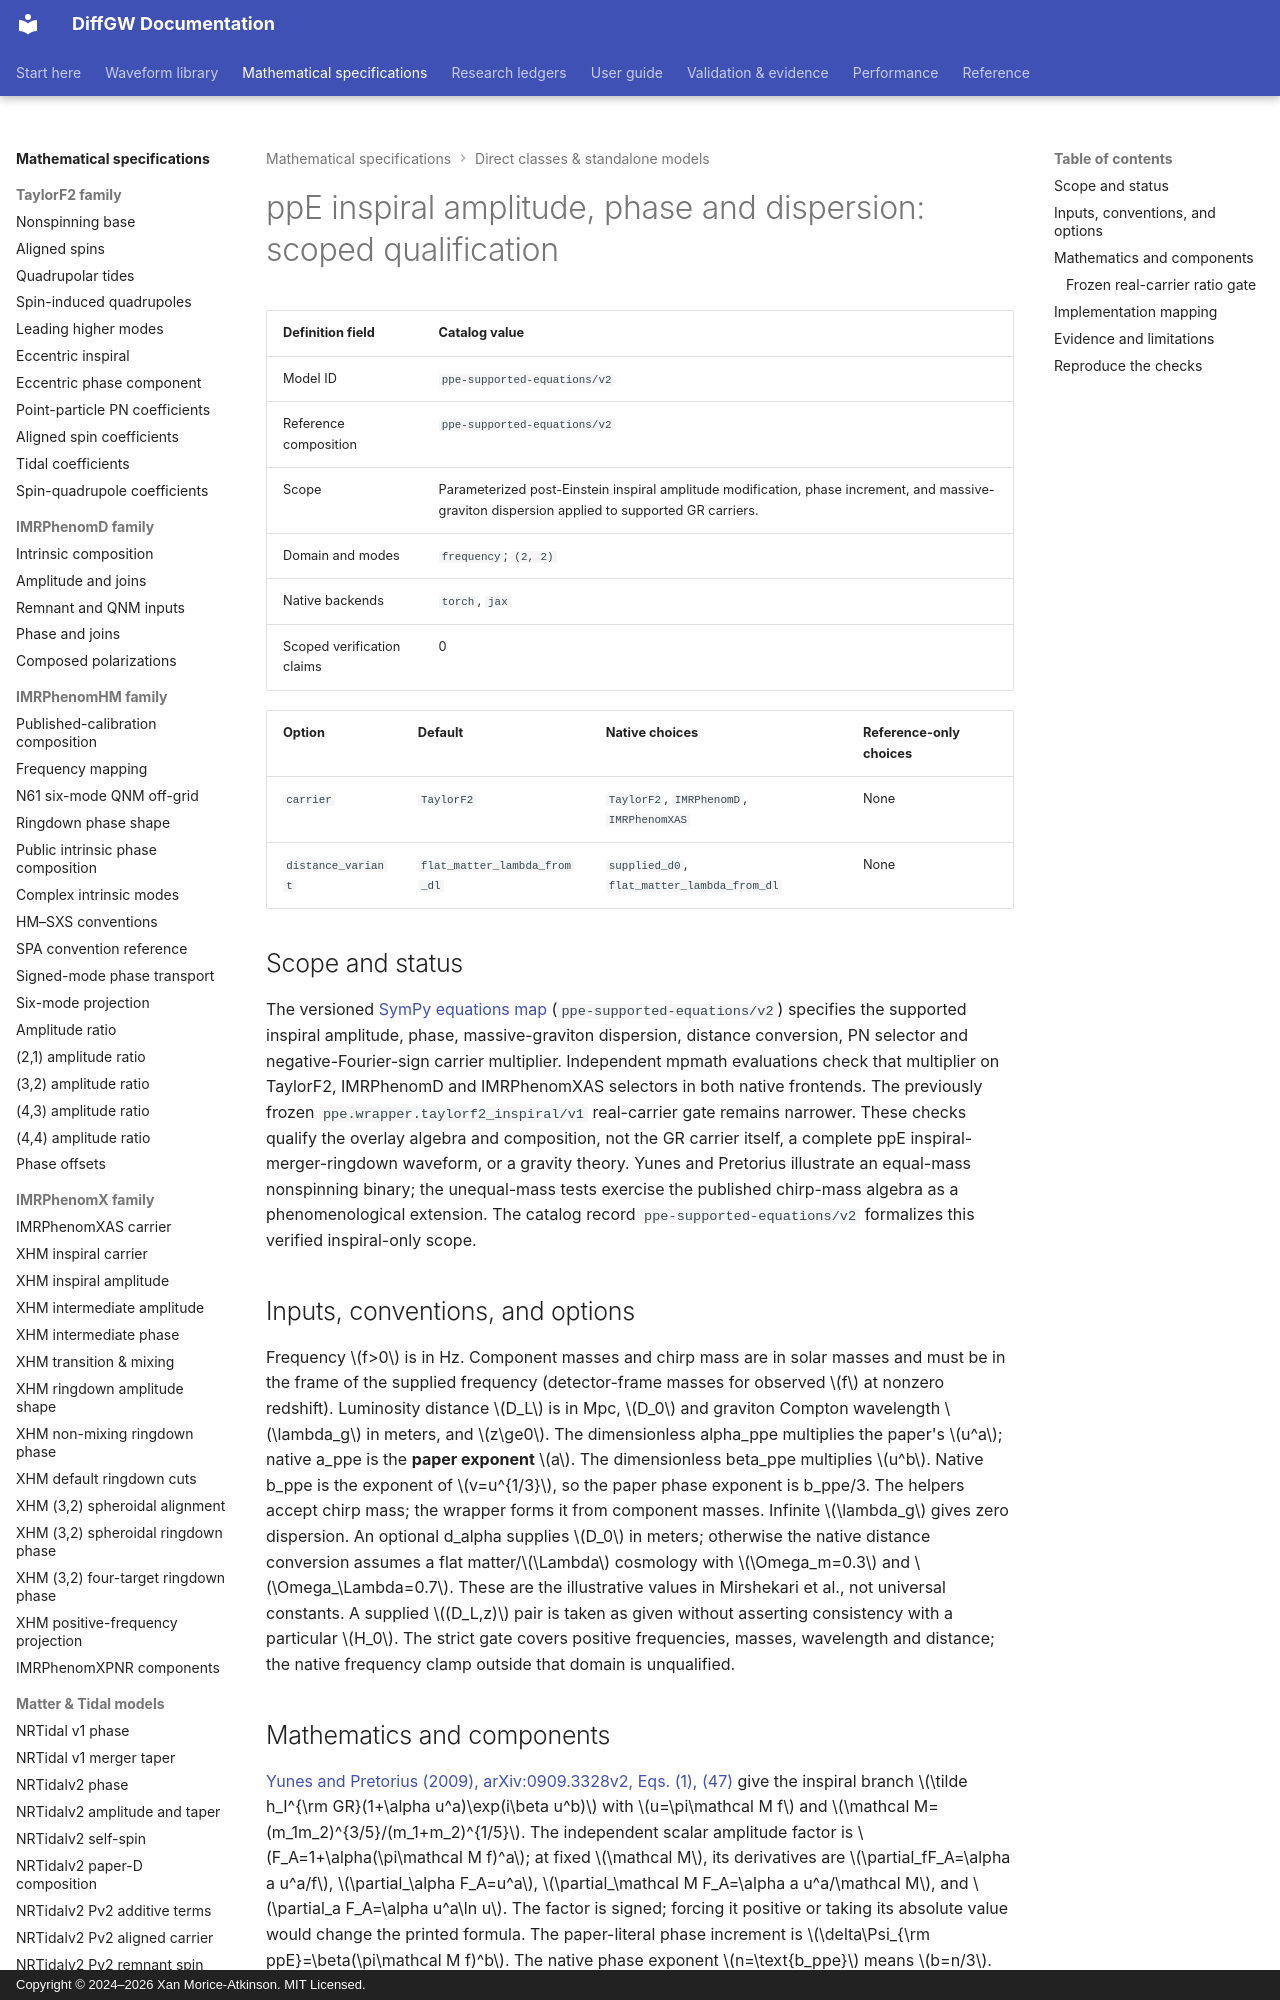

repository: xangma/diffgw · page: math/ppe-phase-dispersion/index.html · generator: mkdocs · copyright: Copyright © 2024–2026 Xan Morice-Atkinson. MIT Licensed.

# ppE inspiral amplitude, phase and dispersion: scoped qualification

<!-- BEGIN GENERATED WAVEFORM DEFINITION -->

| Definition field | Catalog value |
| --- | --- |
| Model ID | `ppe-supported-equations/v2` |
| Reference composition | `ppe-supported-equations/v2` |
| Scope | Parameterized post-Einstein inspiral amplitude modification, phase increment, and massive-graviton dispersion applied to supported GR carriers. |
| Domain and modes | `frequency`; `(2, 2)` |
| Native backends | `torch`, `jax` |
| Scoped verification claims | 0 |

| Option | Default | Native choices | Reference-only choices |
| --- | --- | --- | --- |
| `carrier` | `TaylorF2` | `TaylorF2`, `IMRPhenomD`, `IMRPhenomXAS` | None |
| `distance_variant` | `flat_matter_lambda_from_dl` | `supplied_d0`, `flat_matter_lambda_from_dl` | None |

<!-- END GENERATED WAVEFORM DEFINITION -->

## Scope and status

The versioned [SymPy equations map](https://github.com/xangma/diffgw/blob/main/src/diffgw_reference/ppe_equations.py) (`ppe-supported-equations/v2`) specifies the supported inspiral amplitude, phase, massive-graviton dispersion, distance conversion, PN selector and negative-Fourier-sign carrier multiplier. Independent mpmath evaluations check that multiplier on TaylorF2, IMRPhenomD and IMRPhenomXAS selectors in both native frontends. The previously frozen `ppe.wrapper.taylorf2_inspiral/v1` real-carrier gate remains narrower. These checks qualify the overlay algebra and composition, not the GR carrier itself, a complete ppE inspiral-merger-ringdown waveform, or a gravity theory. Yunes and Pretorius illustrate an equal-mass nonspinning binary; the unequal-mass tests exercise the published chirp-mass algebra as a phenomenological extension. The catalog record `ppe-supported-equations/v2` formalizes this verified inspiral-only scope.

## Inputs, conventions, and options

Frequency $f>0$ is in Hz. Component masses and chirp mass are in solar masses and must be in the frame of the supplied frequency (detector-frame masses for observed $f$ at nonzero redshift). Luminosity distance $D_L$ is in Mpc, $D_0$ and graviton Compton wavelength $\lambda_g$ in meters, and $z\ge0$. The dimensionless alpha_ppe multiplies the paper's $u^a$; native a_ppe is the **paper exponent** $a$. The dimensionless beta_ppe multiplies $u^b$. Native b_ppe is the exponent of $v=u^{1/3}$, so the paper phase exponent is b_ppe/3. The helpers accept chirp mass; the wrapper forms it from component masses. Infinite $\lambda_g$ gives zero dispersion. An optional d_alpha supplies $D_0$ in meters; otherwise the native distance conversion assumes a flat matter/$\Lambda$ cosmology with $\Omega_m=0.3$ and $\Omega_\Lambda=0.7$. These are the illustrative values in Mirshekari et al., not universal constants. A supplied $(D_L,z)$ pair is taken as given without asserting consistency with a particular $H_0$. The strict gate covers positive frequencies, masses, wavelength and distance; the native frequency clamp outside that domain is unqualified.
